Run: headless pygame with SDL's dummy video driver; simulated clock (each Clock.tick advances the game by its frame time, no real sleeping); random seed 0; keys injected as events and as key.get_pressed() state; no mouse input.
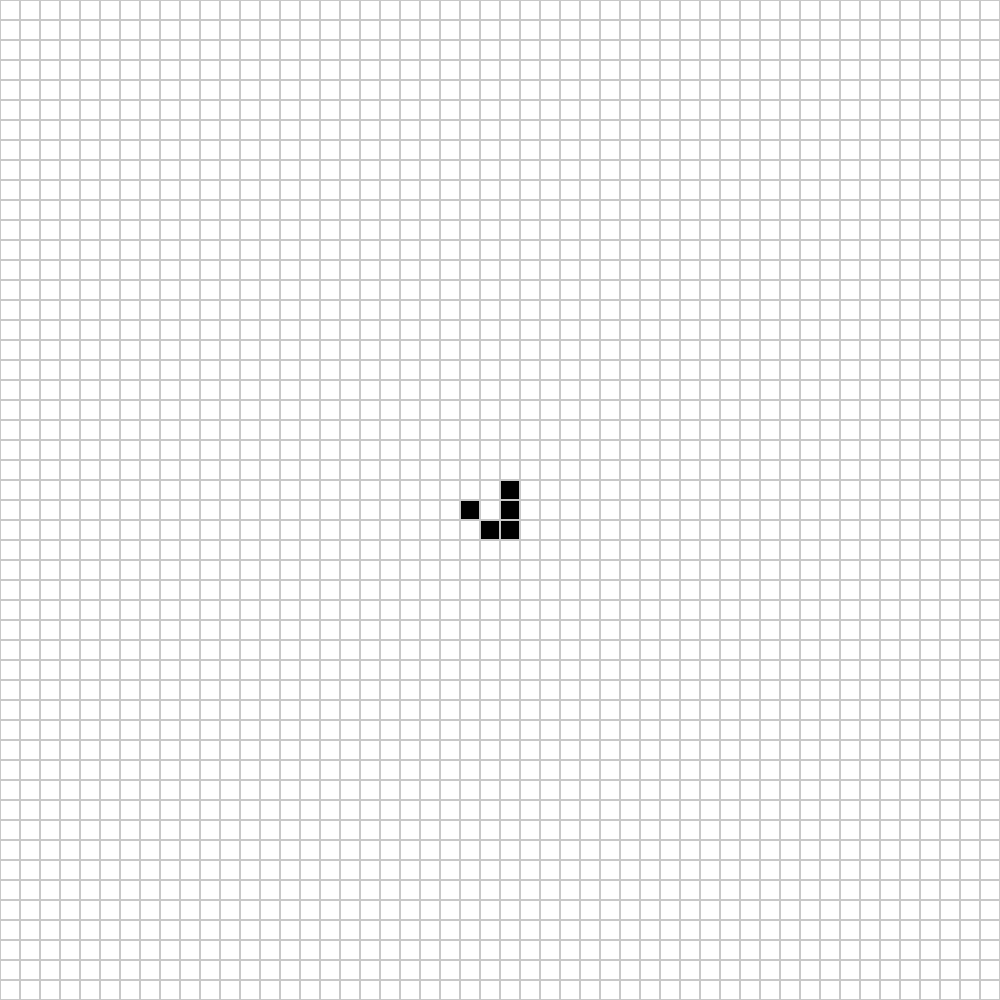
Frame 1 of 4 · flips 1–60 · no input
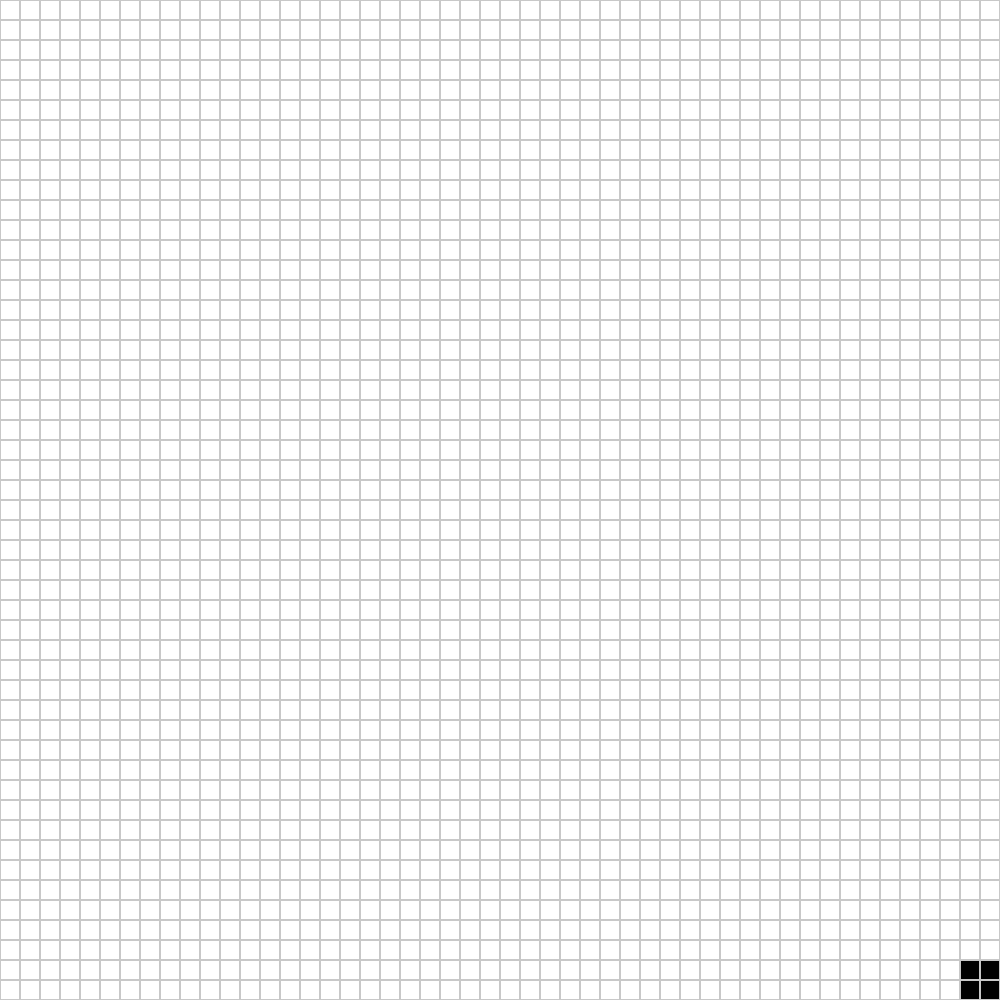
Frame 2 of 4 · flips 61–180 · tapped SPACE, RETURN · held RIGHT (→), D
Frame 3 of 4 · flips 181–300 · held DOWN (↓), S · screen unchanged from frame 2, image omitted
Frame 4 of 4 · flips 301–420 · held LEFT (←), A, UP (↑), W · screen unchanged from frame 3, image omitted

The pygame program that drew these frames:

import pygame
import random
import time

def generer_grille(longueur, largeur):
    return [[False for _ in range(longueur)] for _ in range(largeur)]

def cases_aleatoires(grille, nb_cases_true):
    longueur, largeur = len(grille), len(grille[0])
    cases_disponibles = [(i, j) for i in range(longueur) for j in range(largeur)]
    random.shuffle(cases_disponibles)

    for i, j in cases_disponibles[:nb_cases_true]:
        grille[i][j] = True

    return grille

def afficher_grille(grille, taille_case, screen):
    screen.fill((255, 255, 255))
    for i in range(len(grille)):
        for j in range(len(grille[i])):
            x = j * taille_case
            y = i * taille_case
            couleur = (0, 0, 0) if grille[i][j] else (255, 255, 255)
            pygame.draw.rect(screen, couleur, (x, y, taille_case, taille_case))
            pygame.draw.rect(screen, (200, 200, 200), (x, y, taille_case, taille_case), 1) # Grille

def compter_voisins(grille, x, y):
    voisins = [(-1, -1), (-1, 0), (-1, 1), (0, -1), (0, 1), (1, -1), (1, 0), (1, 1)]
    count = 0
    for dx, dy in voisins:
        nx, ny = x + dx, y + dy
        if 0 <= nx < len(grille) and 0 <= ny < len(grille[0]):
            count += grille[nx][ny]
    return count

def prochaine_generation(grille):
    nouvelle_grille = generer_grille(len(grille), len(grille[0]))
    for i in range(len(grille)):
        for j in range(len(grille[i])):
            voisins = compter_voisins(grille, i, j)
            if grille[i][j]:
                if voisins == 2 or voisins == 3:
                    nouvelle_grille[i][j] = True
            else:
                if voisins == 3:
                    nouvelle_grille[i][j] = True
    return nouvelle_grille

def game_de_la_vie(longueur, largeur, taille_case):
    pygame.init()
    screen = pygame.display.set_mode((longueur * taille_case, largeur * taille_case))
    pygame.display.set_caption("Jeu de la Vie")

    grille = generer_grille(longueur, largeur)

    # Glider
    inserer_cellule(grille, 10, 10)
    inserer_cellule(grille, 9, 10)
    inserer_cellule(grille, 11, 10)
    inserer_cellule(grille, 11, 9)
    inserer_cellule(grille, 10, 8)

    clock = pygame.time.Clock()
    running = True

    while running:
        for event in pygame.event.get():
            if event.type == pygame.QUIT:
                running = False

        grille = prochaine_generation(grille)
        afficher_grille(grille, taille_case, screen)
        pygame.display.flip()
        clock.tick(10)

    pygame.quit()

def inserer_cellule(grille, x, y):
    if 0 <= x < len(grille) and 0 <= y < len(grille[0]):
        grille[x][y] = True

# Lancer le jeu
game_de_la_vie(50, 50, 20)
